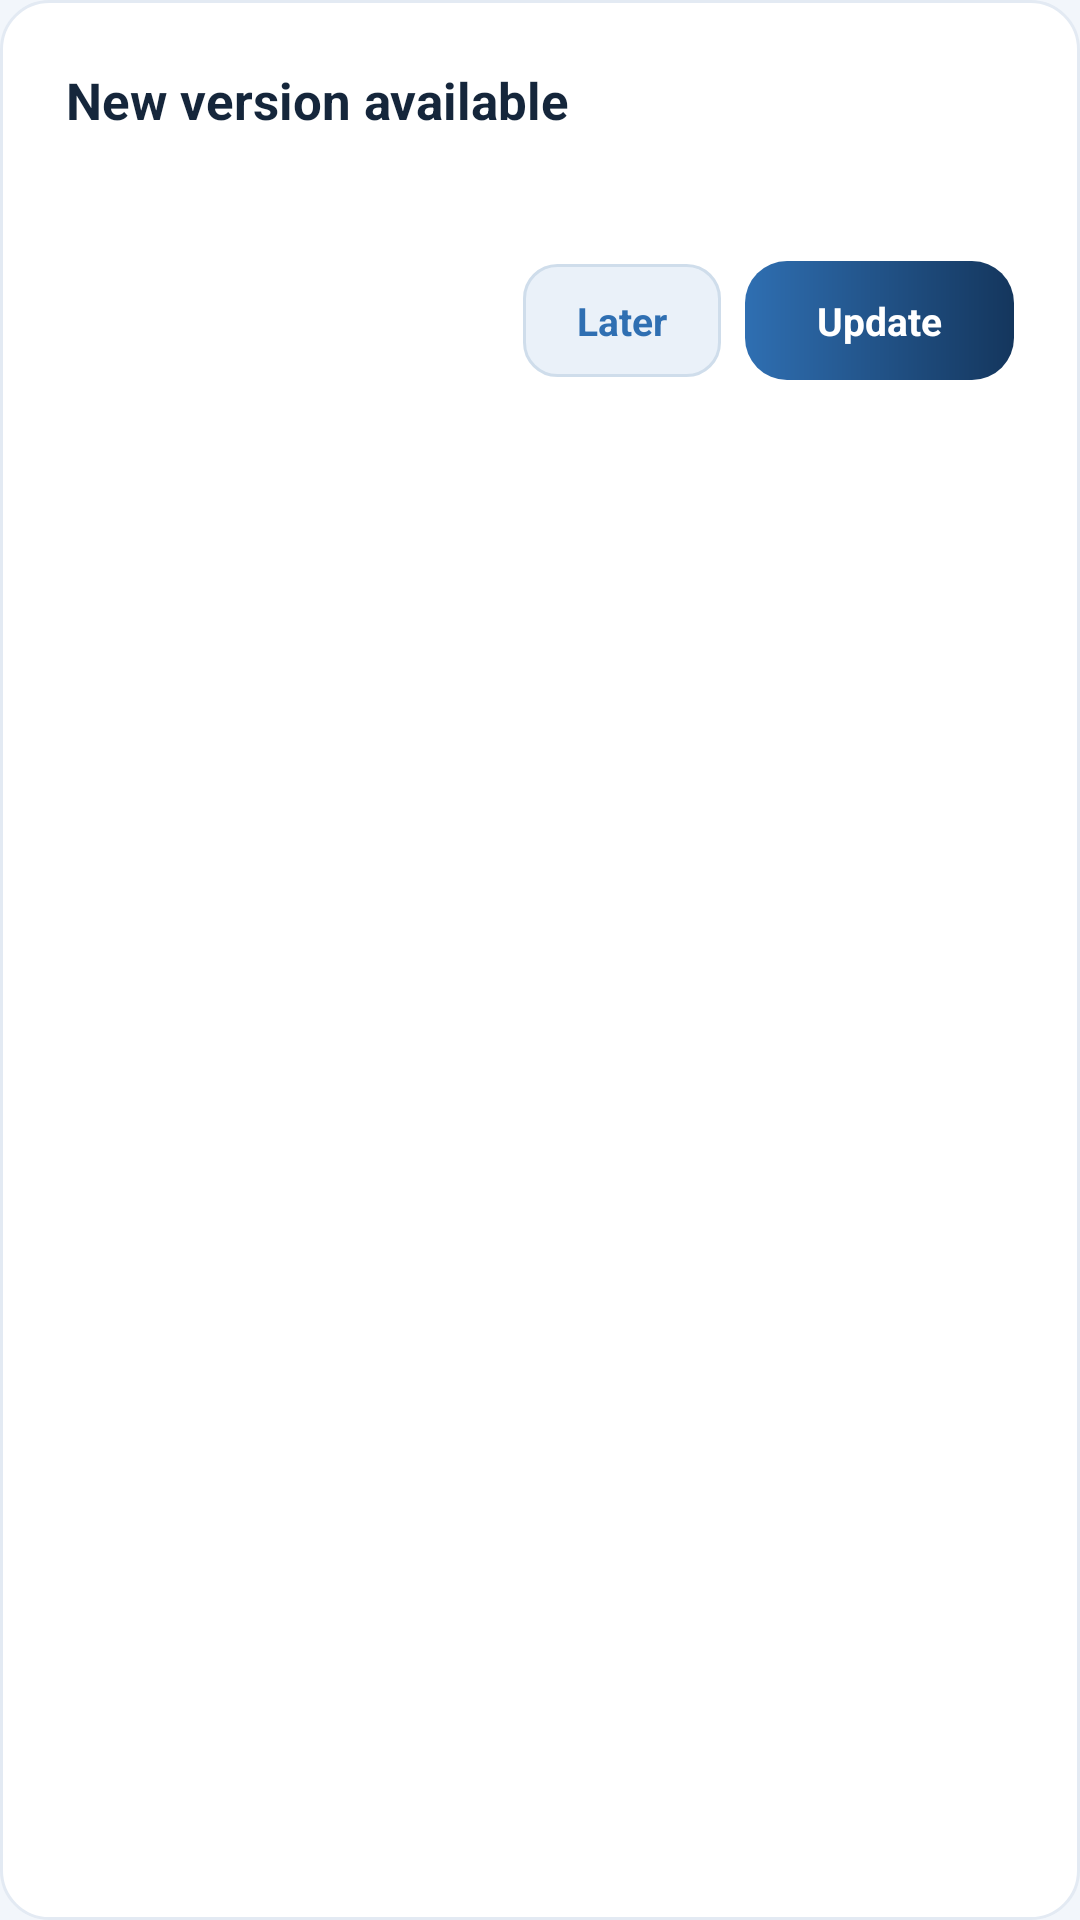

Android layout source for this screen:
<!-- AndroidManifest.xml: application theme AppTheme -->
<!-- res/layout/dlg_update.xml -->
<?xml version="1.0" encoding="utf-8"?>
<LinearLayout xmlns:android="http://schemas.android.com/apk/res/android"
    android:layout_width="match_parent"
    android:layout_height="wrap_content"
    android:orientation="vertical"
    android:background="@drawable/bg_popup"
    android:padding="22dp">

    <TextView
        android:id="@+id/dlg_title"
        android:layout_width="match_parent"
        android:layout_height="wrap_content"
        android:text="New version available"
        android:textColor="@color/text_primary"
        android:textSize="17sp"
        android:textStyle="bold"/>

    <TextView
        android:id="@+id/dlg_msg"
        android:layout_width="match_parent"
        android:layout_height="wrap_content"
        android:layout_marginTop="8dp"
        android:text=""
        android:textColor="@color/text_secondary"
        android:textSize="12sp"
        android:lineSpacingExtra="3dp"/>

    <ProgressBar
        android:id="@+id/dlg_pb"
        style="?android:attr/progressBarStyleHorizontal"
        android:layout_width="match_parent"
        android:layout_height="wrap_content"
        android:layout_marginTop="14dp"
        android:indeterminate="true"
        android:visibility="gone"/>

    <LinearLayout
        android:id="@+id/dlg_buttons"
        android:layout_width="match_parent"
        android:layout_height="wrap_content"
        android:layout_marginTop="18dp"
        android:orientation="horizontal"
        android:gravity="end">

        <TextView
            android:id="@+id/dlg_later"
            android:layout_width="wrap_content"
            android:layout_height="wrap_content"
            android:background="@drawable/bg_btn_small"
            android:paddingLeft="18dp"
            android:paddingRight="18dp"
            android:paddingTop="10dp"
            android:paddingBottom="10dp"
            android:text="Later"
            android:textColor="@color/brand_blue"
            android:textSize="13sp"
            android:textStyle="bold"/>

        <TextView
            android:id="@+id/dlg_update"
            android:layout_width="wrap_content"
            android:layout_height="wrap_content"
            android:layout_marginLeft="8dp"
            android:background="@drawable/bg_btn_primary"
            android:paddingLeft="24dp"
            android:paddingRight="24dp"
            android:paddingTop="11dp"
            android:paddingBottom="11dp"
            android:text="Update"
            android:textColor="@color/white"
            android:textSize="13sp"
            android:textStyle="bold"/>
    </LinearLayout>
</LinearLayout>
<!-- resources referenced by this layout -->
<resources>
  <color name="brand_blue">#2F6FB2</color>
  <color name="text_primary">#15263B</color>
  <color name="text_secondary">#6B7A8C</color>
  <color name="white">#FFFFFF</color>
  <!-- drawable bg_btn_primary (drawable) -->
  <?xml version="1.0" encoding="utf-8"?>
  <shape xmlns:android="http://schemas.android.com/apk/res/android" android:shape="rectangle">
      <gradient android:type="linear" android:angle="0" android:startColor="#2F6FB2" android:endColor="#14365D"/>
      <corners android:radius="14dp"/>
  </shape>
  <!-- drawable bg_btn_small (drawable) -->
  <?xml version="1.0" encoding="utf-8"?>
  <shape xmlns:android="http://schemas.android.com/apk/res/android" android:shape="rectangle">
      <solid android:color="#EAF1F9"/>
      <corners android:radius="11dp"/>
      <stroke android:width="1dp" android:color="#CFDDEB"/>
  </shape>
  <!-- drawable bg_popup (drawable) -->
  <?xml version="1.0" encoding="utf-8"?>
  <shape xmlns:android="http://schemas.android.com/apk/res/android" android:shape="rectangle">
      <solid android:color="#FFFFFF"/>
      <corners android:radius="16dp"/>
      <stroke android:width="1dp" android:color="#E3EAF3"/>
  </shape>
  <style name="AppTheme" parent="@android:style/Theme.Material.Light.NoActionBar">
          <item name="android:colorPrimary">@color/brand_navy</item>
          <item name="android:colorPrimaryDark">@color/brand_navy</item>
          <item name="android:colorAccent">@color/brand_blue</item>
          <item name="android:statusBarColor">@color/brand_navy</item>
          <item name="android:windowBackground">@color/bg</item>
      </style>
  <color name="brand_navy">#14365D</color>
  <color name="bg">#F2F6FB</color>
</resources>
